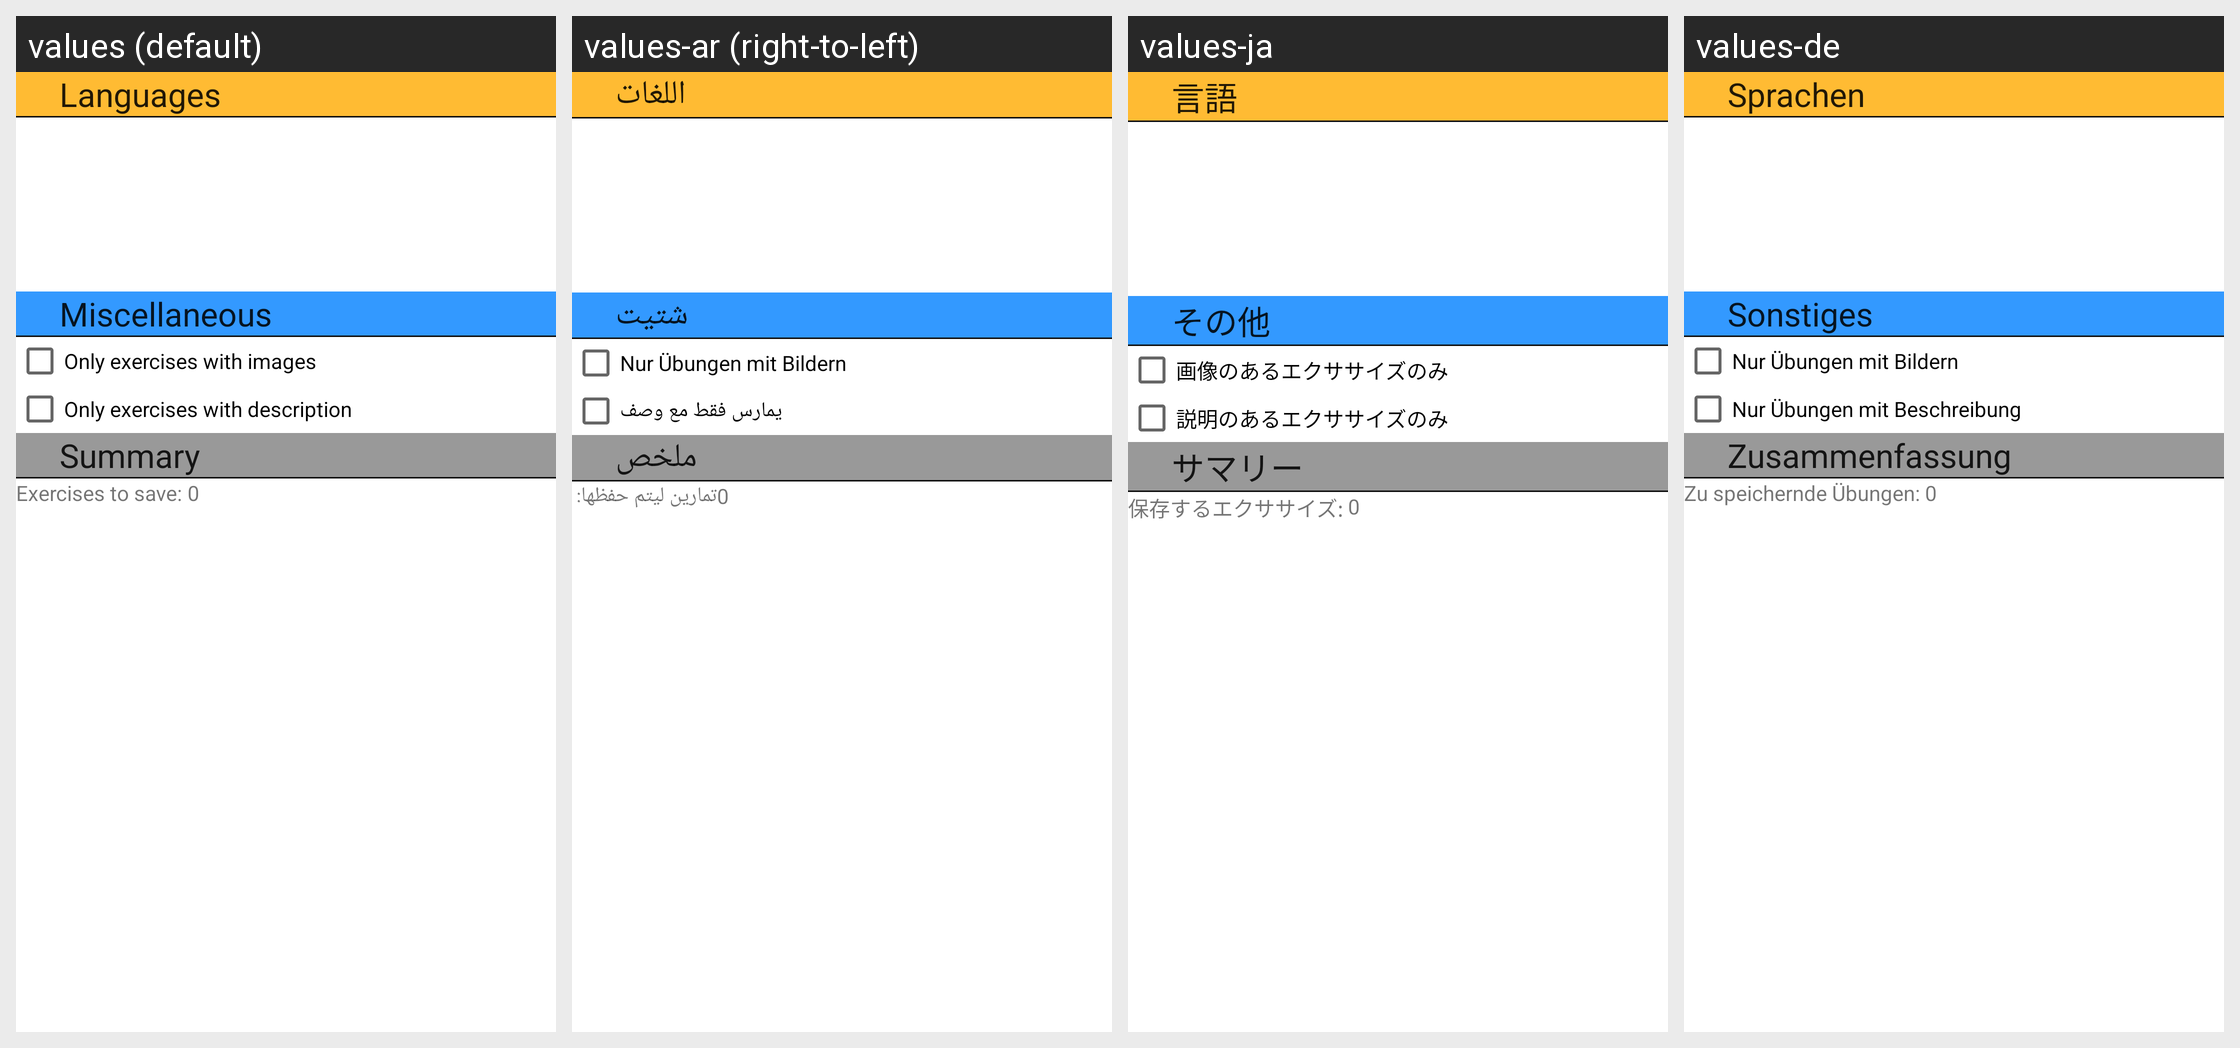

The same Android screen rendered under several of its app's locales, left to right. List the strings drawn on it with the default value and each locale's translation.
Android screen res/layout/dialog_sync_finished.xml rendered under 4 locales, left to right: values (default), values-ar (right-to-left), values-ja, values-de. Device: Nexus 5 (rendered at 1080×1920; each locale shown at half size, 540×960, under a caption strip naming it); theme Theme.AppCompat.Light.DarkActionBar.
Other locales in the repository, not shown: values-es, values-fr, values-it, values-pt.
Strings drawn on this screen, with the default value and each locale's value (text and hints the layout hard-codes, and strings that could not be matched under every locale, appear in the picture but are not listed):

languages
  values: Languages
  values-ar: اللغات
  values-ja: 言語
  values-de: Sprachen

miscellaneous
  values: Miscellaneous
  values-ar: شتيت
  values-ja: その他
  values-de: Sonstiges

sync_only_exercises_with_images
  values: Only exercises with images
  values-ar: Nur Übungen mit Bildern
  values-ja: 画像のあるエクササイズのみ
  values-de: Nur Übungen mit Bildern

sync_only_exercises_with_description
  values: Only exercises with description
  values-ar: يمارس فقط مع وصف
  values-ja: 説明のあるエクササイズのみ
  values-de: Nur Übungen mit Beschreibung

summary
  values: Summary
  values-ar: ملخص
  values-ja: サマリー
  values-de: Zusammenfassung

exercises_to_save
  values: Exercises to save: 
  values-ar: تمارين ليتم حفظها: 
  values-ja: 保存するエクササイズ: 
  values-de: Zu speichernde Übungen:
